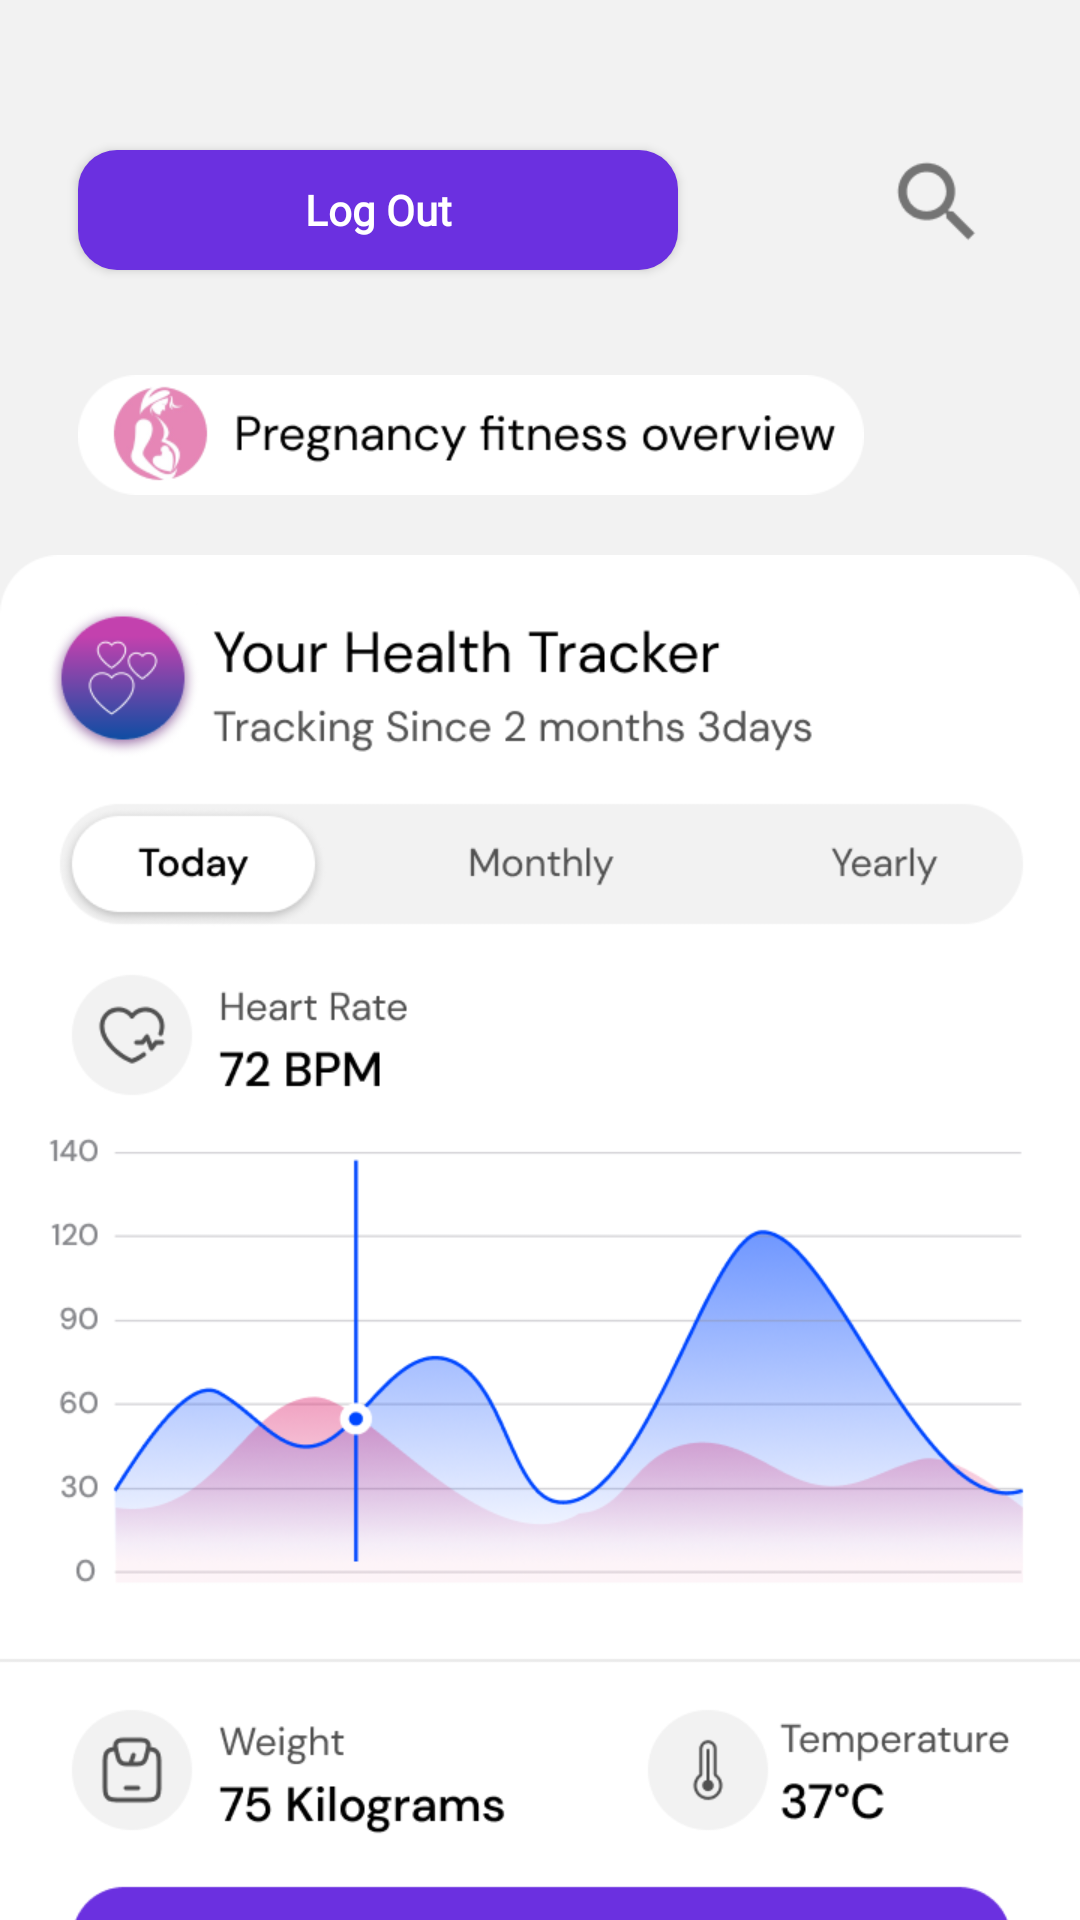

This screen was rendered from an Android layout file. Write that file and the resources it references.
<!-- AndroidManifest.xml: application theme Theme.Kaustubha -->
<!-- res/layout/activity_main.xml -->
<?xml version="1.0" encoding="utf-8"?>
<androidx.constraintlayout.widget.ConstraintLayout xmlns:android="http://schemas.android.com/apk/res/android"
    xmlns:app="http://schemas.android.com/apk/res-auto"
    xmlns:tools="http://schemas.android.com/tools"
    android:layout_width="match_parent"
    android:layout_height="match_parent"
    android:background="#F2F2F2"
    tools:context=".MainActivity">


    <ImageView
        android:id="@+id/imageView1"
        android:layout_width="35dp"
        android:layout_height="35dp"
        app:srcCompat="@drawable/search"
        android:layout_marginTop="50dp"
        android:layout_marginEnd="30dp"
        app:layout_constraintTop_toTopOf="parent"
        app:layout_constraintEnd_toEndOf="parent" />


    <ImageView
        android:id="@+id/imageView2"
        android:layout_width="262dp"
        android:layout_height="40dp"
        app:srcCompat="@drawable/main2"
        android:layout_marginTop="125dp"
        android:layout_marginStart="26dp"
        app:layout_constraintTop_toTopOf="parent"
        app:layout_constraintStart_toStartOf="parent" />

    <ImageView
        android:id="@+id/imageView3"
        android:layout_width="361dp"
        android:layout_height="494dp"
        app:srcCompat="@drawable/main"
        android:layout_marginTop="60dp"
        app:layout_constraintTop_toTopOf="@id/imageView2"
        app:layout_constraintStart_toStartOf="parent"
        app:layout_constraintEnd_toEndOf="parent"/>

    <Button
        android:id="@+id/logout"
        android:layout_width="200dp"
        android:layout_height="40dp"
        android:layout_marginTop="50dp"
        android:layout_marginStart="26dp"
        android:background="@drawable/btn_gradient_style1"
        android:fontFamily="@font/inter"
        android:text="Log Out"
        android:textAllCaps="false"
        android:textColor="#fff"
        android:textFontWeight="600"
        android:textSize="14sp"
        app:layout_constraintStart_toStartOf="parent"
        app:layout_constraintTop_toTopOf="parent" />


</androidx.constraintlayout.widget.ConstraintLayout>
<!-- resources referenced by this layout -->
<resources>
  <!-- drawable btn_gradient_style1 (drawable) -->
  <shape xmlns:android="http://schemas.android.com/apk/res/android">
      <solid android:color="#6B30E0" /> 
      <corners android:topLeftRadius="13dp" android:topRightRadius="13dp" android:bottomLeftRadius="13dp" android:bottomRightRadius="13dp" />
  </shape>
  <!-- drawable main: png bitmap (drawable, 90046 bytes) -->
  <!-- drawable main2: png bitmap (drawable, 10291 bytes) -->
  <!-- drawable search: png bitmap (drawable, 853 bytes) -->
  <style name="Theme.Kaustubha" parent="Base.Theme.Kaustubha" />
  <style name="Base.Theme.Kaustubha" parent="Theme.AppCompat.Light.NoActionBar">
          <item name="colorPrimary">#ffffff</item>
          <item name="colorPrimaryDark">@color/colorPrimary</item>
      </style>
  <color name="colorPrimary">#ffffff</color>
</resources>
